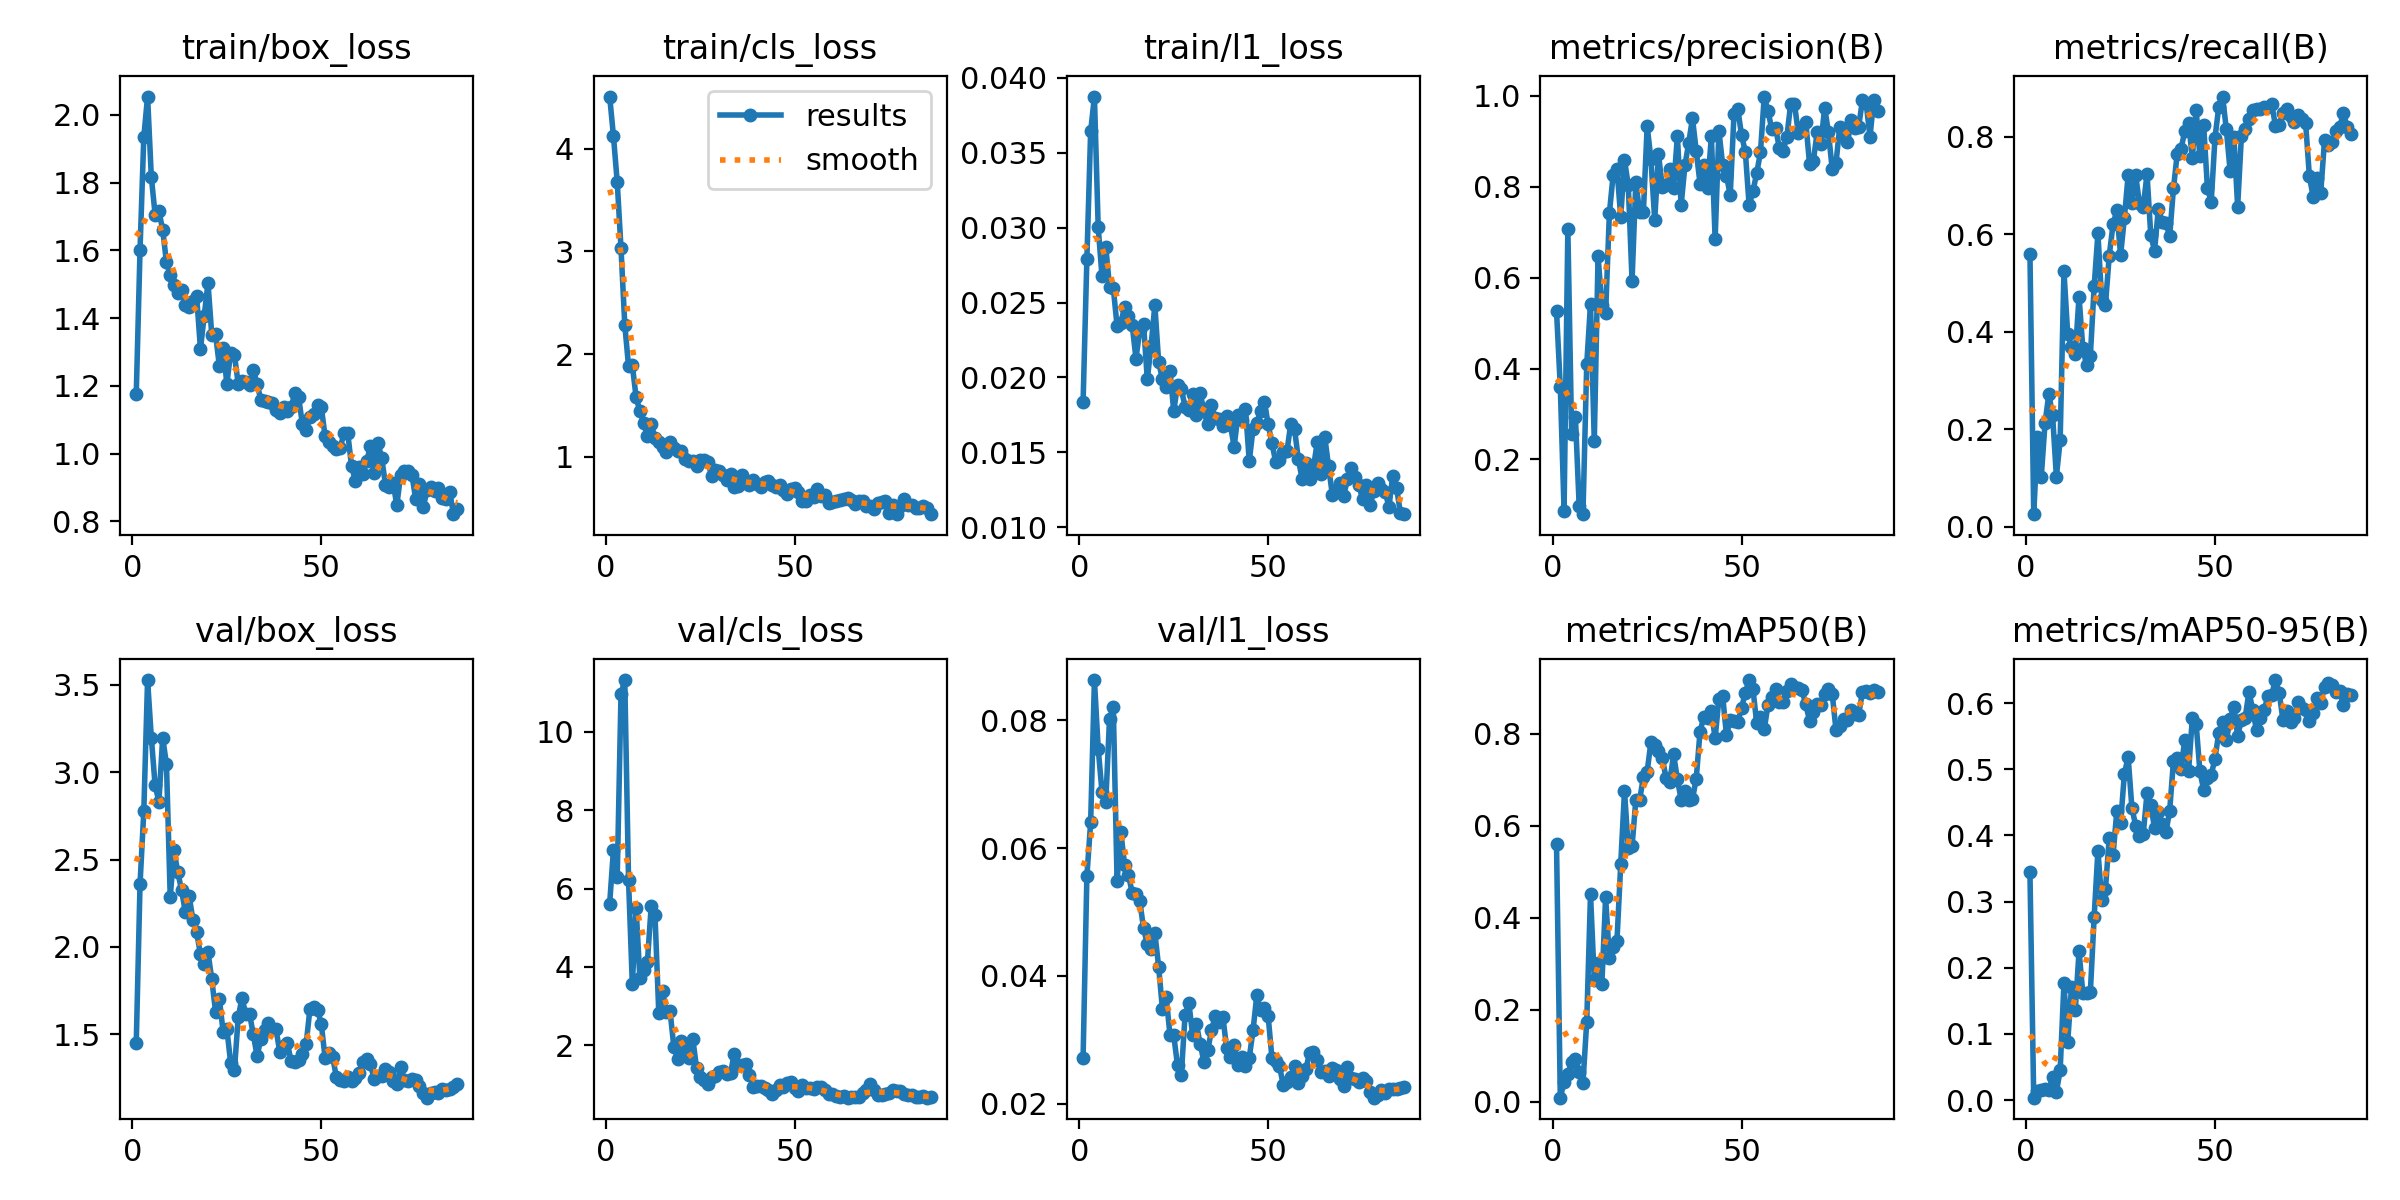

Values plotted in this chart, from the file beside it:
epoch, time, train/box_loss, train/cls_loss, train/l1_loss, metrics/precision(B), metrics/recall(B), metrics/mAP50(B), metrics/mAP50-95(B), val/box_loss, val/cls_loss, val/l1_loss, lr/pg0, lr/pg1, lr/pg2
1, 14.01, 1.175, 4.506, 0.01838, 0.5265, 0.5598, 0.56, 0.3441, 1.448, 5.617, 0.0272, 0.0004083, 0.0004083, 0.0004083
2, 17.36, 1.601, 4.122, 0.02789, 0.3598, 0.02564, 0.0084, 0.00372, 2.358, 6.993, 0.05559, 0.0008759, 0.0008759, 0.0008759
3, 21.04, 1.934, 3.674, 0.03643, 0.08721, 0.1846, 0.0426, 0.01431, 2.775, 6.288, 0.06402, 0.001334, 0.001334, 0.001334
4, 24.7, 2.054, 3.03, 0.03876, 0.7071, 0.1026, 0.06032, 0.01539, 3.528, 10.96, 0.08629, 0.001387, 0.001387, 0.001387
5, 28.24, 1.815, 2.287, 0.03002, 0.2567, 0.2128, 0.08496, 0.0166, 3.196, 11.32, 0.07557, 0.001372, 0.001372, 0.001372
6, 31.67, 1.705, 1.879, 0.02678, 0.2933, 0.2718, 0.09266, 0.0155, 2.924, 6.208, 0.06882, 0.001358, 0.001358, 0.001358
7, 35, 1.715, 1.891, 0.02874, 0.09786, 0.2282, 0.06439, 0.03447, 2.832, 3.556, 0.06718, 0.001344, 0.001344, 0.001344
8, 38.3, 1.661, 1.578, 0.02606, 0.0797, 0.1026, 0.04006, 0.01244, 3.198, 5.5, 0.08018, 0.00133, 0.00133, 0.00133
9, 41.59, 1.564, 1.444, 0.02595, 0.4095, 0.1769, 0.1739, 0.04498, 3.046, 3.711, 0.08206, 0.001316, 0.001316, 0.001316
10, 44.92, 1.526, 1.329, 0.02344, 0.542, 0.5242, 0.451, 0.1766, 2.287, 3.929, 0.05479, 0.001302, 0.001302, 0.001302
11, 48.23, 1.498, 1.199, 0.02367, 0.2396, 0.3949, 0.2637, 0.08786, 2.553, 4.135, 0.0625, 0.001288, 0.001288, 0.001288
12, 51.59, 1.474, 1.321, 0.02471, 0.6468, 0.3692, 0.3025, 0.1705, 2.426, 5.558, 0.05727, 0.001273, 0.001273, 0.001273
13, 54.91, 1.484, 1.179, 0.02409, 0.5395, 0.3538, 0.2548, 0.1356, 2.326, 5.328, 0.05582, 0.001259, 0.001259, 0.001259
14, 58.22, 1.438, 1.146, 0.0235, 0.5215, 0.4718, 0.4441, 0.2247, 2.198, 2.838, 0.053, 0.001245, 0.001245, 0.001245
15, 61.59, 1.433, 1.096, 0.02126, 0.742, 0.3664, 0.312, 0.1618, 2.294, 3.394, 0.05288, 0.001231, 0.001231, 0.001231
16, 65.08, 1.451, 1.047, 0.02315, 0.8261, 0.3308, 0.3357, 0.1615, 2.154, 2.855, 0.05178, 0.001217, 0.001217, 0.001217
17, 68.64, 1.464, 1.146, 0.0236, 0.8397, 0.3508, 0.3488, 0.1641, 2.083, 2.872, 0.04744, 0.001203, 0.001203, 0.001203
18, 72.18, 1.309, 1.085, 0.01988, 0.7337, 0.4926, 0.5165, 0.2765, 1.958, 1.953, 0.04497, 0.001189, 0.001189, 0.001189
19, 75.82, 1.407, 1.057, 0.0221, 0.8592, 0.6015, 0.676, 0.3772, 1.903, 1.663, 0.04423, 0.001174, 0.001174, 0.001174
20, 79.71, 1.504, 1.056, 0.02483, 0.8032, 0.4641, 0.5511, 0.3018, 1.97, 2.119, 0.04672, 0.00116, 0.00116, 0.00116
21, 83.14, 1.35, 0.9832, 0.02105, 0.5934, 0.4555, 0.5554, 0.3197, 1.814, 1.939, 0.04143, 0.001146, 0.001146, 0.001146
22, 86.84, 1.352, 0.9628, 0.01988, 0.8103, 0.556, 0.6564, 0.3967, 1.63, 1.675, 0.03484, 0.001132, 0.001132, 0.001132
23, 90.9, 1.26, 0.9576, 0.01937, 0.7442, 0.6197, 0.6557, 0.3701, 1.704, 2.175, 0.03674, 0.001118, 0.001118, 0.001118
24, 94.65, 1.312, 0.9084, 0.02045, 0.744, 0.6485, 0.7065, 0.4367, 1.515, 1.433, 0.03077, 0.001104, 0.001104, 0.001104
25, 98.54, 1.206, 0.9646, 0.01776, 0.9336, 0.5564, 0.7182, 0.4182, 1.53, 1.201, 0.03069, 0.001089, 0.001089, 0.001089
26, 102.5, 1.298, 0.9646, 0.01947, 0.8603, 0.6328, 0.7822, 0.4928, 1.336, 1.109, 0.026, 0.001075, 0.001075, 0.001075
27, 106.4, 1.29, 0.9489, 0.01922, 0.7266, 0.7203, 0.7756, 0.5187, 1.295, 1.022, 0.02447, 0.001061, 0.001061, 0.001061
28, 110.3, 1.207, 0.8139, 0.01806, 0.8714, 0.6641, 0.7634, 0.4416, 1.597, 1.198, 0.03384, 0.001047, 0.001047, 0.001047
29, 114.1, 1.213, 0.8712, 0.0178, 0.7995, 0.7202, 0.7483, 0.4148, 1.707, 1.21, 0.03578, 0.001033, 0.001033, 0.001033
30, 117.7, 1.21, 0.8644, 0.0189, 0.8044, 0.6632, 0.7044, 0.3994, 1.616, 1.335, 0.0308, 0.001019, 0.001019, 0.001019
31, 121.3, 1.202, 0.8234, 0.0175, 0.8391, 0.6564, 0.695, 0.4021, 1.616, 1.354, 0.03246, 0.001005, 0.001005, 0.001005
32, 124.9, 1.247, 0.7713, 0.01897, 0.798, 0.7231, 0.7566, 0.464, 1.499, 1.265, 0.02935, 0.0009904, 0.0009904, 0.0009904
33, 128.8, 1.205, 0.8316, 0.01773, 0.9112, 0.5974, 0.7012, 0.4468, 1.374, 1.294, 0.02656, 0.0009763, 0.0009763, 0.0009763
34, 132.5, 1.158, 0.7043, 0.01687, 0.7592, 0.566, 0.6573, 0.4106, 1.475, 1.787, 0.02836, 0.0009621, 0.0009621, 0.0009621
35, 136, 1.156, 0.7153, 0.01813, 0.8471, 0.6523, 0.6767, 0.4356, 1.525, 1.51, 0.03146, 0.000948, 0.000948, 0.000948
36, 139.8, 1.152, 0.8187, 0.01726, 0.8961, 0.6247, 0.6558, 0.4173, 1.565, 1.491, 0.03378, 0.0009339, 0.0009339, 0.0009339
37, 143.3, 1.148, 0.7459, 0.01725, 0.9507, 0.6233, 0.6583, 0.4046, 1.532, 1.531, 0.03271, 0.0009197, 0.0009197, 0.0009197
38, 146.9, 1.129, 0.7289, 0.01679, 0.878, 0.5958, 0.7029, 0.4376, 1.529, 1.253, 0.03363, 0.0009056, 0.0009056, 0.0009056
39, 150.4, 1.12, 0.7782, 0.01743, 0.807, 0.6935, 0.8053, 0.5123, 1.4, 0.9498, 0.02873, 0.0008914, 0.0008914, 0.0008914
40, 154, 1.137, 0.733, 0.01682, 0.8482, 0.7647, 0.8365, 0.5164, 1.432, 0.9717, 0.02735, 0.0008773, 0.0008773, 0.0008773
41, 157.5, 1.126, 0.7034, 0.01538, 0.797, 0.7741, 0.8346, 0.5009, 1.452, 0.9586, 0.02919, 0.0008631, 0.0008631, 0.0008631
42, 161, 1.137, 0.7529, 0.01748, 0.9119, 0.8115, 0.8496, 0.5447, 1.344, 0.9095, 0.02603, 0.000849, 0.000849, 0.000849
43, 164.8, 1.178, 0.761, 0.01718, 0.6845, 0.8287, 0.7904, 0.4971, 1.34, 0.8709, 0.02728, 0.0008348, 0.0008348, 0.0008348
44, 168.3, 1.166, 0.7219, 0.0179, 0.9226, 0.7562, 0.877, 0.5773, 1.351, 0.7492, 0.02588, 0.0008207, 0.0008207, 0.0008207
45, 172.1, 1.086, 0.7092, 0.0144, 0.8477, 0.8552, 0.8821, 0.5692, 1.385, 0.8584, 0.02718, 0.0008065, 0.0008065, 0.0008065
46, 175.7, 1.07, 0.7258, 0.01658, 0.8241, 0.7599, 0.7978, 0.497, 1.446, 0.9983, 0.03145, 0.0007924, 0.0007924, 0.0007924
47, 179.4, 1.108, 0.6812, 0.01699, 0.7821, 0.8231, 0.8302, 0.4691, 1.647, 0.9338, 0.03701, 0.0007782, 0.0007782, 0.0007782
48, 182.9, 1.116, 0.6337, 0.01773, 0.96, 0.6941, 0.8277, 0.4872, 1.658, 1.049, 0.03464, 0.0007641, 0.0007641, 0.0007641
49, 186.5, 1.143, 0.6848, 0.01838, 0.9704, 0.6662, 0.8262, 0.4916, 1.642, 1.07, 0.03504, 0.0007499, 0.0007499, 0.0007499
50, 190.2, 1.137, 0.6927, 0.01687, 0.9135, 0.7975, 0.8568, 0.5162, 1.559, 0.9065, 0.0337, 0.0007358, 0.0007358, 0.0007358
51, 194.1, 1.052, 0.6566, 0.01562, 0.8766, 0.8611, 0.8902, 0.5554, 1.366, 0.8413, 0.02717, 0.0007216, 0.0007216, 0.0007216
52, 197.7, 1.035, 0.5714, 0.01436, 0.7591, 0.8821, 0.9174, 0.5721, 1.391, 0.9911, 0.0266, 0.0007075, 0.0007075, 0.0007075
53, 201.3, 1.021, 0.5736, 0.01452, 0.7896, 0.8154, 0.8989, 0.5436, 1.371, 0.9117, 0.02584, 0.0006934, 0.0006934, 0.0006934
54, 204.9, 1.013, 0.6237, 0.01499, 0.8294, 0.7301, 0.8243, 0.5757, 1.254, 0.9029, 0.02293, 0.0006792, 0.0006792, 0.0006792
55, 208.4, 1.017, 0.609, 0.01511, 0.8754, 0.7994, 0.8376, 0.5944, 1.24, 0.8931, 0.02343, 0.0006651, 0.0006651, 0.0006651
56, 212.2, 1.06, 0.6861, 0.01692, 0.9984, 0.6561, 0.8102, 0.5511, 1.231, 0.9412, 0.02411, 0.0006509, 0.0006509, 0.0006509
57, 215.8, 1.06, 0.6152, 0.01653, 0.966, 0.8021, 0.8634, 0.5742, 1.254, 0.9506, 0.02592, 0.0006368, 0.0006368, 0.0006368
58, 219.4, 0.9644, 0.633, 0.01453, 0.9267, 0.8159, 0.8795, 0.5783, 1.234, 0.8725, 0.0233, 0.0006226, 0.0006226, 0.0006226
59, 223, 0.9205, 0.5487, 0.01323, 0.9297, 0.835, 0.8989, 0.6172, 1.247, 0.7609, 0.02435, 0.0006085, 0.0006085, 0.0006085
60, 226.6, 0.9602, 0.5582, 0.0143, 0.8854, 0.8545, 0.8686, 0.5895, 1.278, 0.7566, 0.02547, 0.0005943, 0.0005943, 0.0005943
... 26 more rows
